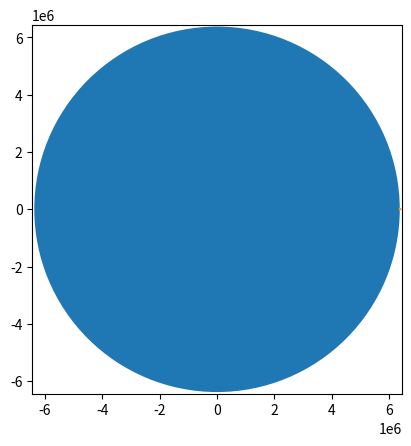

The script that saved this image:
import matplotlib.pyplot as plt
import numpy as np
from matplotlib.animation import FuncAnimation
from matplotlib.patches import Circle

# constants
steps = 500
dt = 0.1
time_max = dt * steps
zeroVector = np.array([0, 0])
G = 6.674e-11
tempChangeGradient = 0.0065 #0.01 #kelvin / meter
molarMass = 0.029 #molar mass of air
gasConstant = 8.314

#objects
class thing():
    def __init__(self, mass, radius, startingVelocity = zeroVector, startingPosition = zeroVector, startingAcceleration = zeroVector, cwValue = 1, frontalArea = 1):
        self.mass = mass
        self.radius = radius
        self.velocity = np.empty((steps, 2))
        self.position = np.empty((steps, 2))
        self.acceleration = np.empty((steps, 2))
        self.velocity[0] = startingVelocity
        self.position[0] = startingPosition
        self.acceleration[0] = startingAcceleration
        self.cwValue = cwValue
        self.frontalArea = frontalArea

#functions
def calcForce(objMass, objPos, planetMass, planetRadius):
    radius = np.sqrt(pow(objPos[0], 2) + pow(objPos[1], 2))
    force = -G * objMass * planetMass * objPos / pow(radius, 3)

    return force

def calcForceWithDrag(forceWithoutDrag, objVelocity, objCwValue, objFrontalArea, objPos, planetRadius):
    radius = np.sqrt(pow(objPos[0], 2) + pow(objPos[1], 2))
    distance = radius - planetRadius
    if(distance < 0 ):
        distance = 0
    
    airPressure = 101325 * pow(1 - (tempChangeGradient * distance) / 288.15, (9.81 * molarMass) / (gasConstant * tempChangeGradient))#barometric formula
    temperature = 288.15 - distance * tempChangeGradient
    airDensity = (airPressure * molarMass) / (gasConstant * temperature)
    drag_x = 0.5 * airDensity * pow(objVelocity[0], 2) * objCwValue * objFrontalArea
    drag_y = 0.5 * airDensity * pow(objVelocity[1], 2) * objCwValue * objFrontalArea

    force_x = forceWithoutDrag[0] - drag_x
    force_y = forceWithoutDrag[1] - drag_y

    forceWithDrag = np.array([force_x, force_y])
    
    return forceWithDrag

#initialisation
planetMass = 5.9722e24
planetRadius = 6378000

planet = thing(mass = planetMass, radius = planetRadius)

objMass = 1000
objStartVel = np.array([-760, 7600])
objStartpos = np.array([6400000, 0])
objCwValue = 0.8
objFrontalArea = 3

objForce = calcForce(objMass, objStartpos, planet.mass, planet.radius)
objStartaccel = objForce / objMass

objForce = calcForceWithDrag(objForce, objStartVel, objCwValue, objFrontalArea, objStartpos, planet.radius)
objStartaccel = objForce / objMass

obj = thing(mass = objMass, radius = 1, startingVelocity = objStartVel, startingPosition = objStartpos, startingAcceleration = objStartaccel, cwValue = objCwValue, frontalArea = objFrontalArea)


#loops for calculating data
for i in range(1, steps):
    pos = obj.position[i-1] + obj.velocity[i-1] * dt + 0.5 * obj.acceleration[i-1] * pow(dt, 2)
    radius = np.sqrt(pow(pos[0], 2) + pow(pos[1], 2))
    force = calcForce(obj.mass, pos, planet.mass, planet.radius)
    accel = force / obj.mass
    velocity = obj.velocity[i - 1] + dt * 0.5 * (accel + obj.acceleration[i - 1])
    force = calcForceWithDrag(force, velocity, obj.cwValue, obj.frontalArea, pos, planet.radius)
    accel = force / obj.mass
    velocity = obj.velocity[i - 1] + dt * 0.5 * (accel + obj.acceleration[i - 1])

    if(radius <= planet.radius):
        obj.position[i] = obj.position[i - 1]
        obj.acceleration[i] = obj.acceleration[i - 1]
        obj.velocity[i] = obj.velocity[i - 1]
    else:
        obj.position[i] = pos
        obj.acceleration[i] = accel
        obj.velocity[i] = velocity

x_vals = []
y_vals = []
for i in range(len(obj.position)):
    x_vals.append(obj.position[i][0])
    y_vals.append(obj.position[i][1])

#animation
fig, ax = plt.subplots()
line = ax.plot(x_vals, y_vals)[0]
line.set_color("orange")

ax.add_patch(Circle([0, 0], planet.radius))
ax.set_xlim(-obj.position[0][0] - 50000, obj.position[0][0] + 50000)
ax.set_ylim(-obj.position[0][0] - 50000, obj.position[0][0] + 50000)
ax.set_aspect("equal")

def animate(frame):
    line.set_xdata(x_vals[:frame])
    line.set_ydata(y_vals[:frame])

animation = FuncAnimation(fig = fig, func = animate, frames = len(obj.position), interval = 1)
plt.show()
